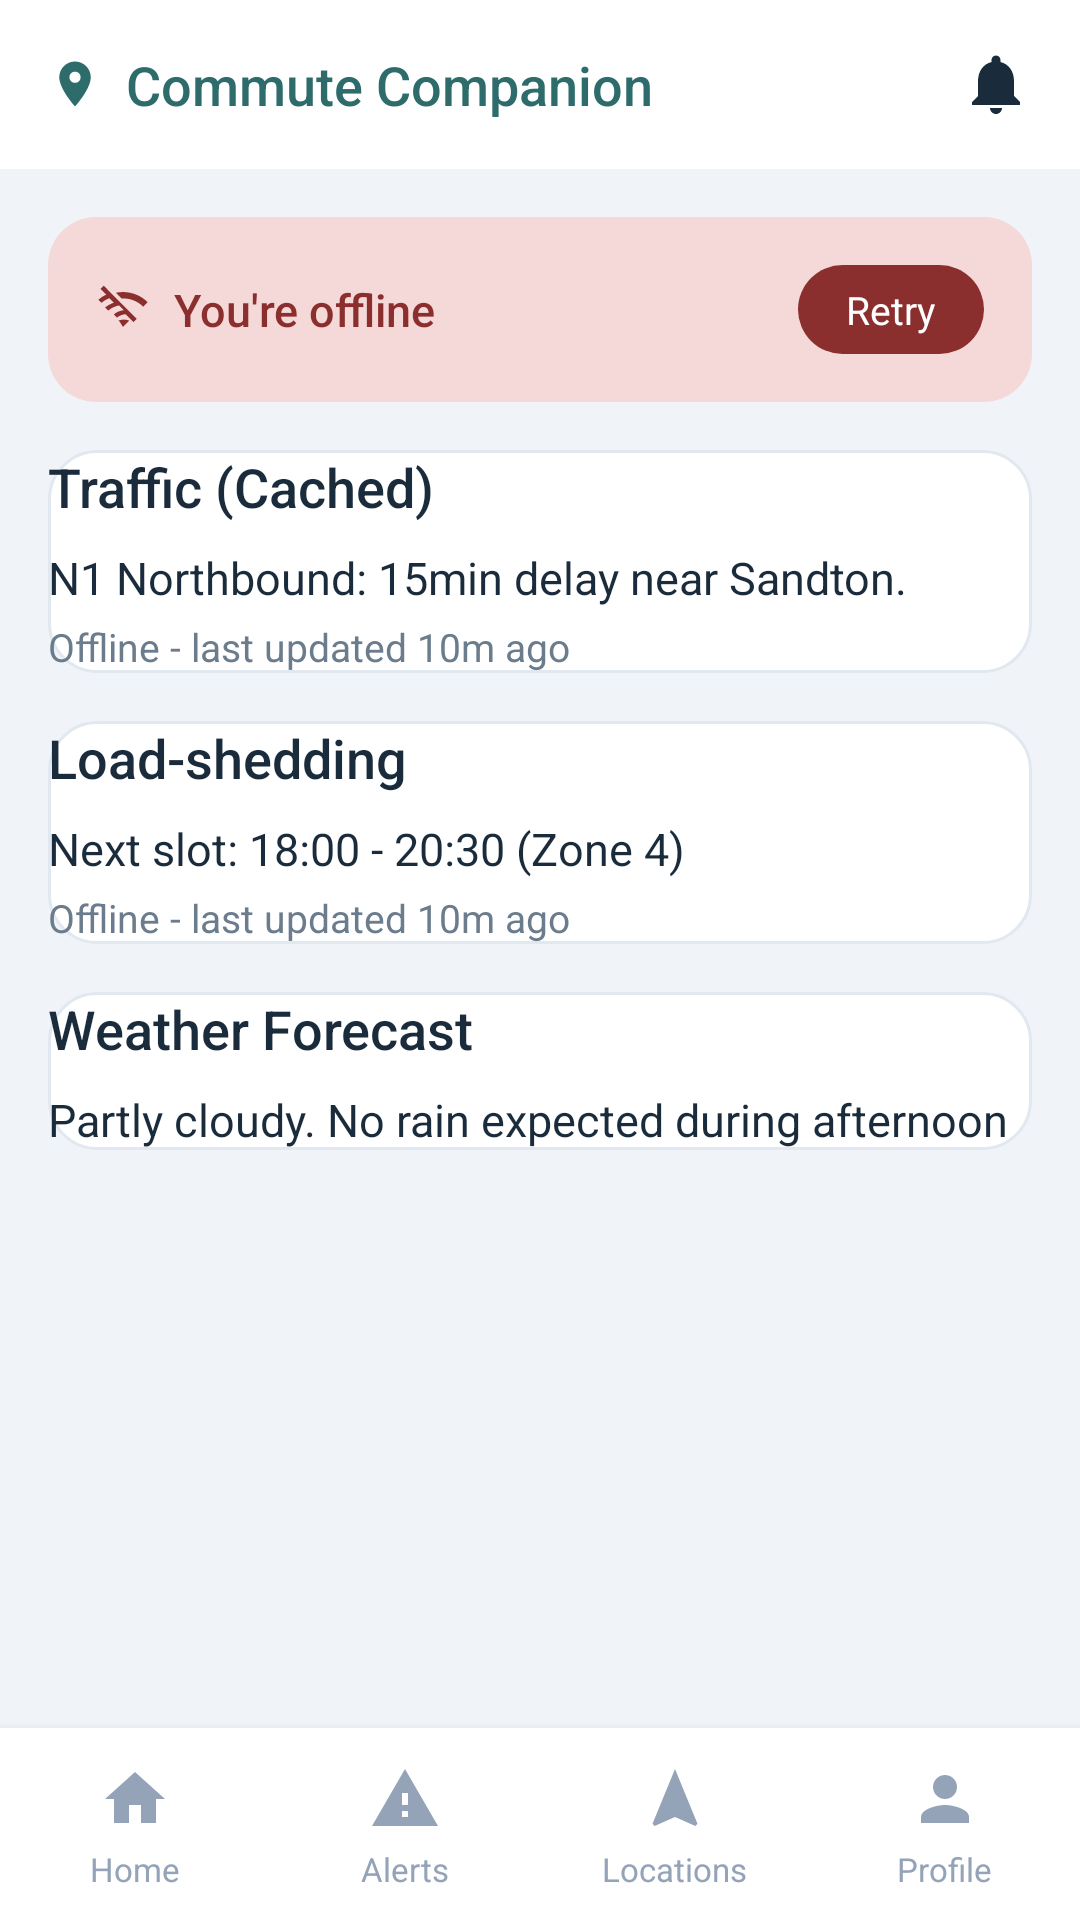

Layout XML and referenced resources for this Android screen:
<!-- AndroidManifest.xml: application theme Theme.Commute_companion_app -->
<!-- res/layout/activity_offline_dashboard.xml -->
<?xml version="1.0" encoding="utf-8"?>
<LinearLayout xmlns:android="http://schemas.android.com/apk/res/android"
    xmlns:app="http://schemas.android.com/apk/res-auto"
    android:layout_width="match_parent"
    android:layout_height="match_parent"
    android:background="@color/bg_light_blue"
    android:orientation="vertical">

    <LinearLayout
        android:layout_width="match_parent"
        android:layout_height="wrap_content"
        android:background="@color/white"
        android:gravity="center_vertical"
        android:orientation="horizontal"
        android:padding="@dimen/spacing_md">

        <ImageView
            android:layout_width="@dimen/icon_size_sm"
            android:layout_height="@dimen/icon_size_sm"
            android:src="@drawable/ic_location_pin"
            app:tint="@color/teal_dark" />

        <TextView
            android:layout_width="0dp"
            android:layout_height="wrap_content"
            android:layout_marginStart="@dimen/spacing_sm"
            android:layout_weight="1"
            android:fontFamily="sans-serif-medium"
            android:text="@string/app_name"
            android:textColor="@color/teal_dark"
            android:textSize="@dimen/text_heading" />

        <ImageView
            android:layout_width="@dimen/icon_size_md"
            android:layout_height="@dimen/icon_size_md"
            android:src="@drawable/ic_notifications"
            app:tint="@color/text_primary" />

    </LinearLayout>

    <ScrollView
        android:layout_width="match_parent"
        android:layout_height="0dp"
        android:layout_weight="1">

        <LinearLayout
            android:layout_width="match_parent"
            android:layout_height="wrap_content"
            android:orientation="vertical"
            android:padding="@dimen/spacing_md">

            <LinearLayout
                android:layout_width="match_parent"
                android:layout_height="wrap_content"
                android:background="@drawable/bg_banner_offline"
                android:gravity="center_vertical"
                android:orientation="horizontal"
                android:padding="@dimen/spacing_md">

                <ImageView
                    android:layout_width="@dimen/icon_size_sm"
                    android:layout_height="@dimen/icon_size_sm"
                    android:src="@drawable/ic_wifi_off"
                    app:tint="@color/red_offline_dark" />

                <TextView
                    android:layout_width="0dp"
                    android:layout_height="wrap_content"
                    android:layout_marginStart="@dimen/spacing_sm"
                    android:layout_weight="1"
                    android:fontFamily="sans-serif-medium"
                    android:text="@string/youre_offline"
                    android:textColor="@color/red_offline_dark"
                    android:textSize="@dimen/text_body" />

                <TextView
                    android:id="@+id/btnRetryOffline"
                    android:layout_width="wrap_content"
                    android:layout_height="wrap_content"
                    android:background="@drawable/bg_button_primary"
                    android:backgroundTint="@color/red_offline_dark"
                    android:clickable="true"
                    android:focusable="true"
                    android:paddingStart="@dimen/spacing_md"
                    android:paddingTop="6dp"
                    android:paddingEnd="@dimen/spacing_md"
                    android:paddingBottom="6dp"
                    android:text="@string/retry"
                    android:textColor="@color/white"
                    android:textSize="@dimen/text_small" />

            </LinearLayout>

            <LinearLayout
                android:layout_width="match_parent"
                android:layout_height="wrap_content"
                android:layout_marginTop="@dimen/spacing_md"
                android:background="@drawable/bg_card_white"
                android:orientation="vertical">

                <TextView
                    style="@style/Text.Heading"
                    android:layout_width="wrap_content"
                    android:layout_height="wrap_content"
                    android:text="@string/traffic_cached" />

                <TextView
                    style="@style/Text.Body"
                    android:layout_width="match_parent"
                    android:layout_height="wrap_content"
                    android:layout_marginTop="@dimen/spacing_sm"
                    android:text="@string/n1_delay"
                    android:textColor="@color/text_primary" />

                <TextView
                    style="@style/Text.Small"
                    android:layout_width="wrap_content"
                    android:layout_height="wrap_content"
                    android:layout_marginTop="4dp"
                    android:text="@string/offline_updated" />

            </LinearLayout>

            <LinearLayout
                android:layout_width="match_parent"
                android:layout_height="wrap_content"
                android:layout_marginTop="@dimen/spacing_md"
                android:background="@drawable/bg_card_white"
                android:orientation="vertical">

                <TextView
                    style="@style/Text.Heading"
                    android:layout_width="wrap_content"
                    android:layout_height="wrap_content"
                    android:text="@string/load_shedding" />

                <TextView
                    style="@style/Text.Body"
                    android:layout_width="match_parent"
                    android:layout_height="wrap_content"
                    android:layout_marginTop="@dimen/spacing_sm"
                    android:text="@string/next_slot_zone"
                    android:textColor="@color/text_primary" />

                <TextView
                    style="@style/Text.Small"
                    android:layout_width="wrap_content"
                    android:layout_height="wrap_content"
                    android:layout_marginTop="4dp"
                    android:text="@string/offline_updated" />

            </LinearLayout>

            <LinearLayout
                android:layout_width="match_parent"
                android:layout_height="wrap_content"
                android:layout_marginTop="@dimen/spacing_md"
                android:background="@drawable/bg_card_white"
                android:orientation="vertical">

                <TextView
                    style="@style/Text.Heading"
                    android:layout_width="wrap_content"
                    android:layout_height="wrap_content"
                    android:text="@string/weather_forecast" />

                <TextView
                    style="@style/Text.Body"
                    android:layout_width="match_parent"
                    android:layout_height="wrap_content"
                    android:layout_marginTop="@dimen/spacing_sm"
                    android:text="@string/partly_cloudy"
                    android:textColor="@color/text_primary" />

            </LinearLayout>

        </LinearLayout>

    </ScrollView>

    <include layout="@layout/bottom_nav_bar" />

</LinearLayout>
<!-- res/layout/bottom_nav_bar.xml (included above) -->
<?xml version="1.0" encoding="utf-8"?>
<LinearLayout xmlns:android="http://schemas.android.com/apk/res/android"
    xmlns:app="http://schemas.android.com/apk/res-auto"
    android:layout_width="match_parent"
    android:layout_height="@dimen/bottom_nav_height"
    android:background="@color/white"
    android:orientation="horizontal"
    android:elevation="4dp">

    
    <LinearLayout
        android:id="@+id/navHome"
        android:layout_width="0dp"
        android:layout_height="match_parent"
        android:layout_weight="1"
        android:orientation="vertical"
        android:gravity="center">

        <FrameLayout
            android:id="@+id/navHomeIconContainer"
            android:layout_width="40dp"
            android:layout_height="28dp">

            <ImageView
                android:id="@+id/navHomeIcon"
                android:layout_width="@dimen/icon_size_md"
                android:layout_height="@dimen/icon_size_md"
                android:layout_gravity="center"
                android:src="@drawable/ic_home"
                app:tint="@color/nav_unselected" />

        </FrameLayout>

        <TextView
            android:id="@+id/navHomeText"
            android:layout_width="wrap_content"
            android:layout_height="wrap_content"
            android:layout_marginTop="2dp"
            android:text="@string/nav_home"
            android:textSize="@dimen/text_tiny"
            android:textColor="@color/nav_unselected" />

    </LinearLayout>


    
    <LinearLayout
        android:id="@+id/navAlerts"
        android:layout_width="0dp"
        android:layout_height="match_parent"
        android:layout_weight="1"
        android:orientation="vertical"
        android:gravity="center">

        <FrameLayout
            android:id="@+id/navAlertsIconContainer"
            android:layout_width="40dp"
            android:layout_height="28dp">

            <ImageView
                android:id="@+id/navAlertsIcon"
                android:layout_width="@dimen/icon_size_md"
                android:layout_height="@dimen/icon_size_md"
                android:layout_gravity="center"
                android:src="@drawable/ic_warning"
                app:tint="@color/nav_unselected" />

        </FrameLayout>

        <TextView
            android:id="@+id/navAlertsText"
            android:layout_width="wrap_content"
            android:layout_height="wrap_content"
            android:layout_marginTop="2dp"
            android:text="@string/nav_alerts"
            android:textSize="@dimen/text_tiny"
            android:textColor="@color/nav_unselected" />

    </LinearLayout>


    
    <LinearLayout
        android:id="@+id/navLocations"
        android:layout_width="0dp"
        android:layout_height="match_parent"
        android:layout_weight="1"
        android:orientation="vertical"
        android:gravity="center">

        <FrameLayout
            android:id="@+id/navLocationsIconContainer"
            android:layout_width="40dp"
            android:layout_height="28dp">

            <ImageView
                android:id="@+id/navLocationsIcon"
                android:layout_width="@dimen/icon_size_md"
                android:layout_height="@dimen/icon_size_md"
                android:layout_gravity="center"
                android:src="@drawable/ic_navigation"
                app:tint="@color/nav_unselected" />

        </FrameLayout>

        <TextView
            android:id="@+id/navLocationsText"
            android:layout_width="wrap_content"
            android:layout_height="wrap_content"
            android:layout_marginTop="2dp"
            android:text="@string/nav_locations"
            android:textSize="@dimen/text_tiny"
            android:textColor="@color/nav_unselected" />

    </LinearLayout>


    
    <LinearLayout
        android:id="@+id/navProfile"
        android:layout_width="0dp"
        android:layout_height="match_parent"
        android:layout_weight="1"
        android:orientation="vertical"
        android:gravity="center">

        <FrameLayout
            android:id="@+id/navProfileIconContainer"
            android:layout_width="40dp"
            android:layout_height="28dp">

            <ImageView
                android:id="@+id/navProfileIcon"
                android:layout_width="@dimen/icon_size_md"
                android:layout_height="@dimen/icon_size_md"
                android:layout_gravity="center"
                android:src="@drawable/ic_person"
                app:tint="@color/nav_unselected" />

        </FrameLayout>

        <TextView
            android:id="@+id/navProfileText"
            android:layout_width="wrap_content"
            android:layout_height="wrap_content"
            android:layout_marginTop="2dp"
            android:text="@string/nav_profile"
            android:textSize="@dimen/text_tiny"
            android:textColor="@color/nav_unselected" />

    </LinearLayout>

</LinearLayout>
<!-- resources referenced by this layout -->
<resources>
  <color name="bg_light_blue">#F0F4F8</color>
  <color name="nav_unselected">#94A3B8</color>
  <color name="red_offline_dark">#8B2E2E</color>
  <color name="teal_dark">#2E6B6B</color>
  <color name="text_primary">#1A2B3C</color>
  <color name="white">#FFFFFF</color>
  <dimen name="bottom_nav_height">64dp</dimen>
  <dimen name="icon_size_md">24dp</dimen>
  <dimen name="icon_size_sm">18dp</dimen>
  <dimen name="spacing_md">16dp</dimen>
  <dimen name="spacing_sm">8dp</dimen>
  <dimen name="text_body">15sp</dimen>
  <dimen name="text_heading">18sp</dimen>
  <dimen name="text_small">13sp</dimen>
  <dimen name="text_tiny">11sp</dimen>
  <!-- drawable bg_banner_offline (drawable) -->
  <?xml version="1.0" encoding="utf-8"?>
  <shape xmlns:android="http://schemas.android.com/apk/res/android">
      <solid android:color="@color/red_offline_bg" />
      <corners android:radius="@dimen/radius_card" />
  </shape>
  <!-- drawable bg_button_primary (drawable) -->
  <?xml version="1.0" encoding="utf-8"?>
  <shape xmlns:android="http://schemas.android.com/apk/res/android">
      <solid android:color="@color/teal_primary" />
      <corners android:radius="@dimen/radius_button" />
  </shape>
  <!-- drawable bg_card_white (drawable) -->
  <?xml version="1.0" encoding="utf-8"?>
  <shape xmlns:android="http://schemas.android.com/apk/res/android">
      <solid android:color="@color/white" />
      <stroke android:width="1dp" android:color="@color/border_light" />
      <corners android:radius="@dimen/radius_card" />
  </shape>
  <!-- drawable ic_home (drawable) -->
  <?xml version="1.0" encoding="utf-8"?>
  <vector xmlns:android="http://schemas.android.com/apk/res/android"
      android:width="24dp"
      android:height="24dp"
      android:viewportWidth="24"
      android:viewportHeight="24">
      <path
          android:fillColor="#FF000000"
          android:pathData="M10,20v-6h4v6h5v-8h3L12,3L2,12h3v8z" />
  </vector>
  <string name="app_name">Commute Companion</string>
  <string name="load_shedding">Load-shedding</string>
  <string name="n1_delay">N1 Northbound: 15min delay near Sandton.</string>
  <string name="nav_alerts">Alerts</string>
  <string name="nav_home">Home</string>
  <string name="nav_locations">Locations</string>
  <string name="nav_profile">Profile</string>
  <string name="next_slot_zone">Next slot: 18:00 - 20:30 (Zone 4)</string>
  <string name="offline_updated">Offline - last updated 10m ago</string>
  <string name="partly_cloudy">Partly cloudy. No rain expected during afternoon</string>
  <string name="retry">Retry</string>
  <string name="traffic_cached">Traffic (Cached)</string>
  <string name="weather_forecast">Weather Forecast</string>
  <string name="youre_offline">You\'re offline</string>
  <style name="Text.Body">
          <item name="android:textSize">@dimen/text_body</item>
          <item name="android:textColor">@color/text_secondary</item>
          <item name="android:fontFamily">sans-serif</item>
      </style>
  <style name="Text.Heading">
          <item name="android:textSize">@dimen/text_heading</item>
          <item name="android:textColor">@color/text_primary</item>
          <item name="android:fontFamily">sans-serif-medium</item>
      </style>
  <style name="Text.Small">
          <item name="android:textSize">@dimen/text_small</item>
          <item name="android:textColor">@color/text_secondary</item>
          <item name="android:fontFamily">sans-serif</item>
      </style>
  <style name="Theme.Commute_companion_app" parent="Base.Theme.Commute_companion_app" />
  <color name="red_offline_bg">#F5D9D9</color>
  <dimen name="radius_card">16dp</dimen>
  <color name="teal_primary">#3D8B8B</color>
  <dimen name="radius_button">28dp</dimen>
  <color name="border_light">#E2E8F0</color>
  <color name="text_secondary">#6B7C8D</color>
  <style name="Base.Theme.Commute_companion_app" parent="Theme.Material3.DayNight.NoActionBar">
  
          
  
      </style>
</resources>
